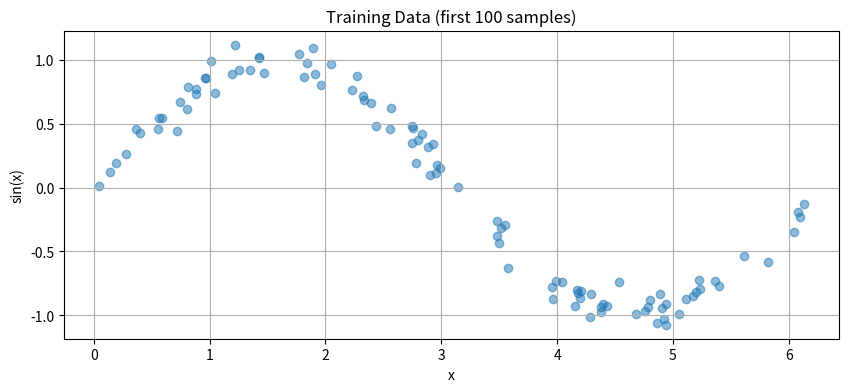

This figure's Python source:
"""Dataset generation utilities for the sine regression task."""

import numpy as np
import matplotlib.pyplot as plt


def generate_data(num_samples=1000, noise_std=0.1, seed=None):
    """Generate noisy sine-wave samples."""
    rng = np.random.default_rng(seed)
    x = rng.uniform(0, 2 * np.pi, num_samples).astype(np.float32)
    y = np.sin(x) + rng.normal(0, noise_std, num_samples).astype(np.float32)
    return x.reshape(-1, 1), y.reshape(-1, 1)


def create_train_test_data(train_samples=1000, test_samples=200, noise_std=0.1, seed=42):
    """Create deterministic train/test data for experiments."""
    x_train, y_train = generate_data(train_samples, noise_std=noise_std, seed=seed)
    x_test, y_test = generate_data(test_samples, noise_std=noise_std, seed=seed + 1)
    return x_train, y_train, x_test, y_test


def save_data_preview(x_train, y_train, output_path="training_data.png"):
    """Save a small scatter plot of the generated training data."""
    plt.figure(figsize=(10, 4))
    plt.scatter(x_train[:100].reshape(-1), y_train[:100].reshape(-1), alpha=0.5)
    plt.title("Training Data (first 100 samples)")
    plt.xlabel("x")
    plt.ylabel("sin(x)")
    plt.grid(True)
    plt.savefig(output_path)
    plt.close()


if __name__ == "__main__":
    x_train, y_train, x_test, y_test = create_train_test_data()
    save_data_preview(x_train, y_train)
    print(f"Training samples: {len(x_train)}")
    print(f"Test samples: {len(x_test)}")
    print(f"Input shape: {x_train.shape}")
    print(f"Output shape: {y_train.shape}")
